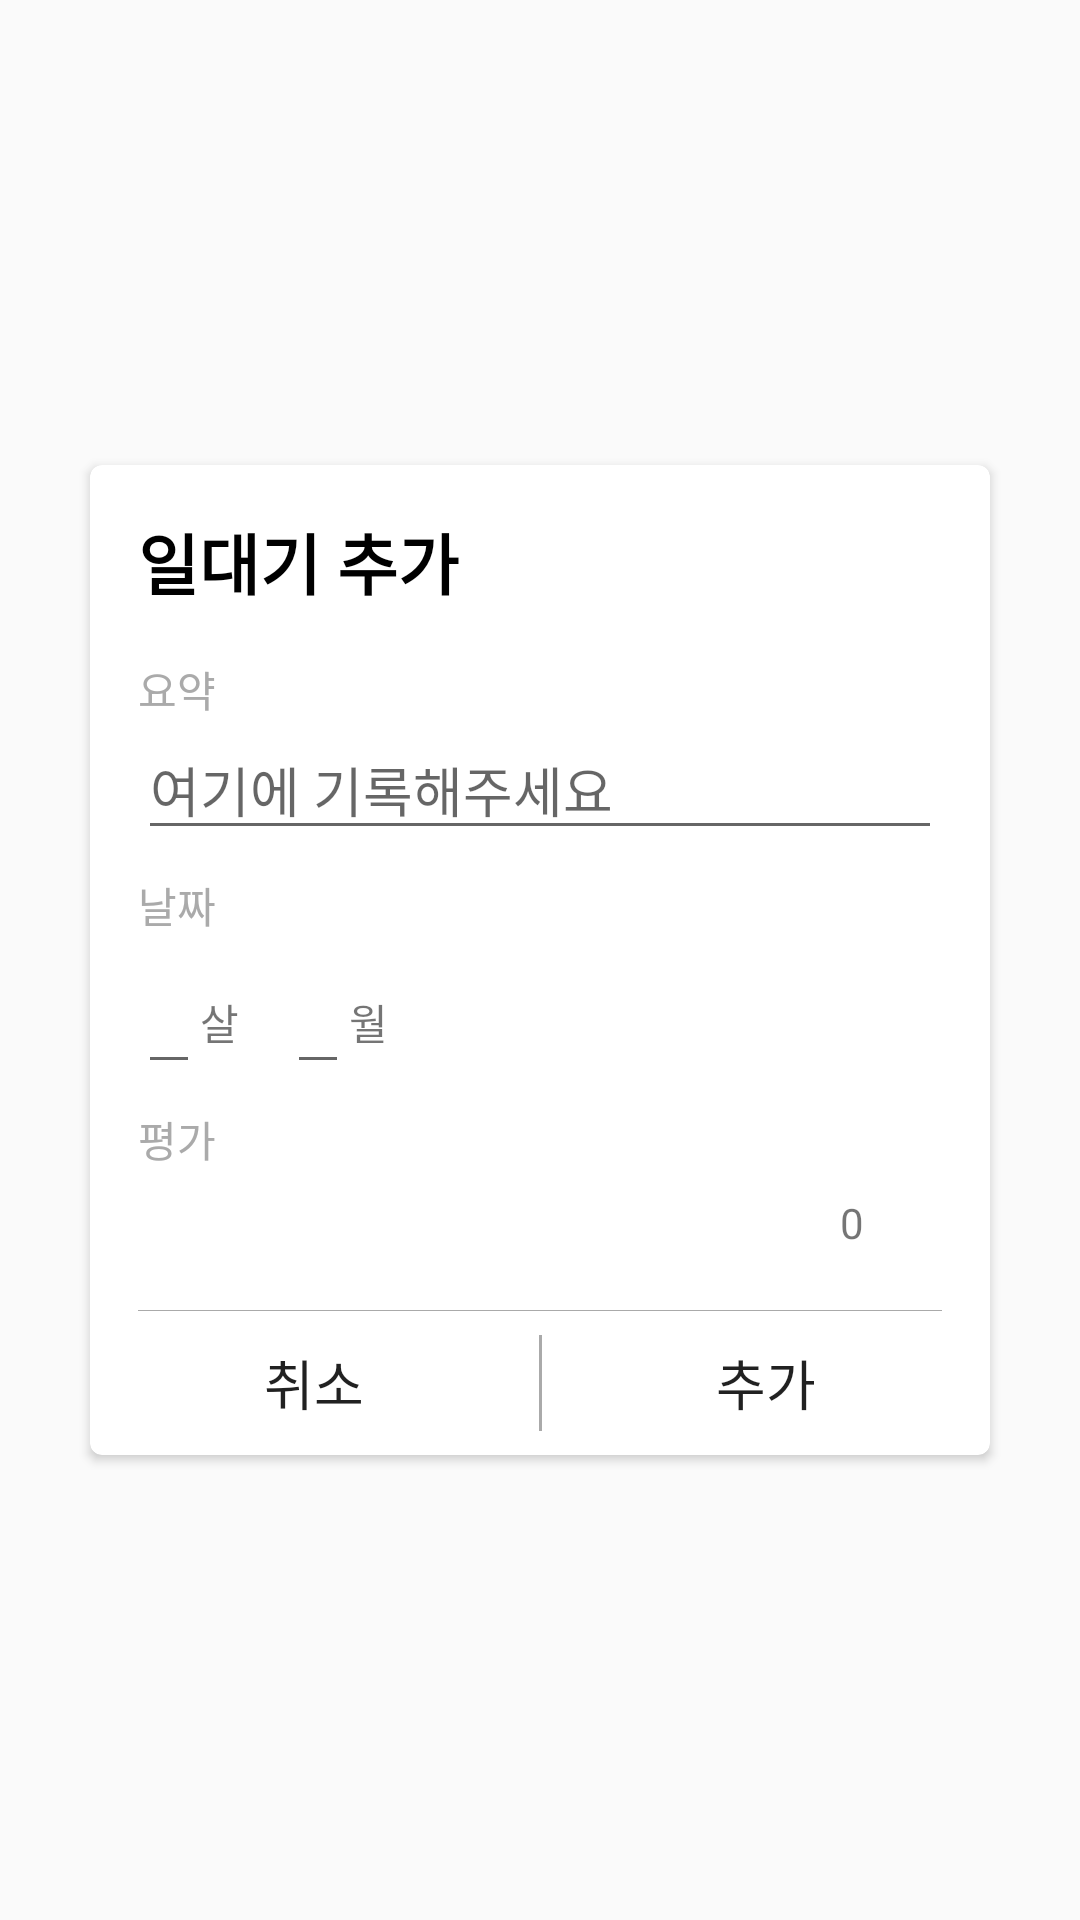

Produce the Android XML layout that renders to this screen, including the resource entries it uses.
<!-- AndroidManifest.xml: application theme AppTheme -->
<!-- res/layout/plus_dialog.xml -->
<?xml version="1.0" encoding="utf-8"?>
<android.support.constraint.ConstraintLayout
    xmlns:android="http://schemas.android.com/apk/res/android"
    xmlns:app="http://schemas.android.com/apk/res-auto"
    xmlns:tools="http://schemas.android.com/tools"
    android:layout_width="match_parent"
    android:layout_height="match_parent">

    <android.support.v7.widget.CardView
        android:layout_width="300dp"
        android:layout_height="330dp"
        android:layout_marginBottom="8dp"
        android:layout_marginEnd="8dp"
        android:layout_marginStart="8dp"
        android:layout_marginTop="8dp"
        app:cardCornerRadius="4dp"
        app:layout_constraintBottom_toBottomOf="parent"
        app:layout_constraintEnd_toEndOf="parent"
        app:layout_constraintStart_toStartOf="parent"
        app:layout_constraintTop_toTopOf="parent">

        <LinearLayout
            android:layout_width="match_parent"
            android:layout_height="match_parent"
            android:orientation="vertical">

            <TextView
                android:id="@+id/textView9"
                android:layout_width="match_parent"
                android:layout_height="wrap_content"
                android:layout_marginBottom="16dp"
                android:layout_marginLeft="16dp"
                android:layout_marginTop="16dp"
                android:text="일대기 추가"
                android:textColor="@android:color/black"
                android:textSize="22sp"
                android:textStyle="bold" />

            <TextView
                android:id="@+id/textView15"
                android:layout_width="match_parent"
                android:layout_height="wrap_content"
                android:layout_marginLeft="16dp"
                android:text="요약"
                android:textColor="@android:color/darker_gray" />

            <EditText
                android:id="@+id/editText_desc"
                android:layout_width="match_parent"
                android:layout_height="wrap_content"
                android:layout_marginLeft="16dp"
                android:layout_marginRight="16dp"
                android:hint="여기에 기록해주세요"
                android:ems="10"
                android:inputType="textPersonName" />

            <TextView
                android:id="@+id/textView12"
                android:layout_width="match_parent"
                android:layout_height="wrap_content"
                android:layout_marginBottom="8dp"
                android:layout_marginLeft="16dp"
                android:layout_marginTop="8dp"
                android:text="날짜"
                android:textColor="@android:color/darker_gray" />

            <LinearLayout
                android:layout_width="wrap_content"
                android:layout_height="wrap_content"
                android:layout_marginLeft="16dp"
                android:orientation="horizontal">

                <EditText
                    android:id="@+id/editText_Age"
                    android:layout_width="wrap_content"
                    android:layout_height="wrap_content"
                    android:layout_weight="1"
                    android:inputType="number" />

                <TextView
                    android:id="@+id/textView13"
                    android:layout_width="match_parent"
                    android:layout_height="wrap_content"
                    android:layout_gravity="center"
                    android:layout_weight="1"
                    android:text="살" />

                <EditText
                    android:id="@+id/editText_Month"
                    android:layout_width="wrap_content"
                    android:layout_height="wrap_content"
                    android:layout_marginLeft="16dp"
                    android:layout_weight="1"
                    android:inputType="number" />

                <TextView
                    android:id="@+id/textView14"
                    android:layout_width="match_parent"
                    android:layout_height="wrap_content"
                    android:layout_gravity="center"
                    android:layout_weight="1"
                    android:text="월" />
            </LinearLayout>

            <TextView
                android:id="@+id/textView10"
                android:layout_width="match_parent"
                android:layout_height="wrap_content"
                android:layout_marginBottom="8dp"
                android:layout_marginLeft="16dp"
                android:layout_marginTop="8dp"
                android:text="평가"
                android:textColor="@android:color/darker_gray" />

            <LinearLayout
                android:layout_width="match_parent"
                android:layout_height="wrap_content"
                android:orientation="horizontal">

                <SeekBar
                    android:id="@+id/seekBar"
                    android:min="0"
                    android:max="200"
                    android:layout_width="match_parent"
                    android:layout_height="wrap_content"
                    android:layout_gravity="center"
                    android:layout_marginLeft="16dp"
                    android:layout_marginRight="16dp"
                    android:layout_weight="1"
                    android:progressDrawable="@drawable/seekbar"
                    android:thumb="@drawable/seekbar_thumb" />

                <TextView
                    android:id="@+id/textView_seekbar"
                    android:layout_width="match_parent"
                    android:layout_height="wrap_content"
                    android:layout_marginRight="16dp"
                    android:layout_weight="5"
                    android:text="0"
                    android:textAlignment="textStart" />

            </LinearLayout>

            <LinearLayout
                android:layout_width="match_parent"
                android:layout_height="match_parent"
                android:gravity="bottom"
                android:orientation="vertical">

                <ImageView
                    android:id="@+id/imageView7"
                    android:layout_width="match_parent"
                    android:layout_height="wrap_content"
                    android:layout_marginLeft="16dp"
                    android:layout_marginRight="16dp"
                    android:layout_marginTop="16dp"
                    app:srcCompat="@android:color/darker_gray" />

                <LinearLayout
                    android:layout_width="match_parent"
                    android:layout_height="wrap_content"
                    android:gravity="bottom"
                    android:orientation="horizontal">

                    <Button
                        android:id="@+id/button_cancel"
                        style="@style/Widget.AppCompat.Button.Borderless"
                        android:layout_width="match_parent"
                        android:layout_height="wrap_content"
                        android:layout_weight="1"
                        android:elevation="0dp"
                        android:text="취소"
                        android:textSize="18sp" />

                    <ImageView
                        android:id="@+id/imageView6"
                        android:layout_width="1dp"
                        android:layout_height="match_parent"
                        android:layout_marginBottom="8dp"
                        android:layout_marginTop="8dp"
                        android:layout_weight="0"
                        app:srcCompat="@android:color/darker_gray" />

                    <Button
                        android:id="@+id/button_add"
                        style="@style/Widget.AppCompat.Button.Borderless"
                        android:layout_width="match_parent"
                        android:layout_height="wrap_content"
                        android:layout_weight="1"
                        android:elevation="0dp"
                        android:text="추가"
                        android:textSize="18sp" />
                </LinearLayout>

            </LinearLayout>

        </LinearLayout>
    </android.support.v7.widget.CardView>
</android.support.constraint.ConstraintLayout>
<!-- resources referenced by this layout -->
<resources>
  <style name="AppTheme" parent="Theme.AppCompat.Light.DarkActionBar">
          
          <item name="colorPrimary">#043927</item>
          <item name="colorPrimaryDark">#043927</item>
          <item name="colorAccent">#043927</item>
          <item name="android:statusBarColor">#043927</item>
      </style>
</resources>
